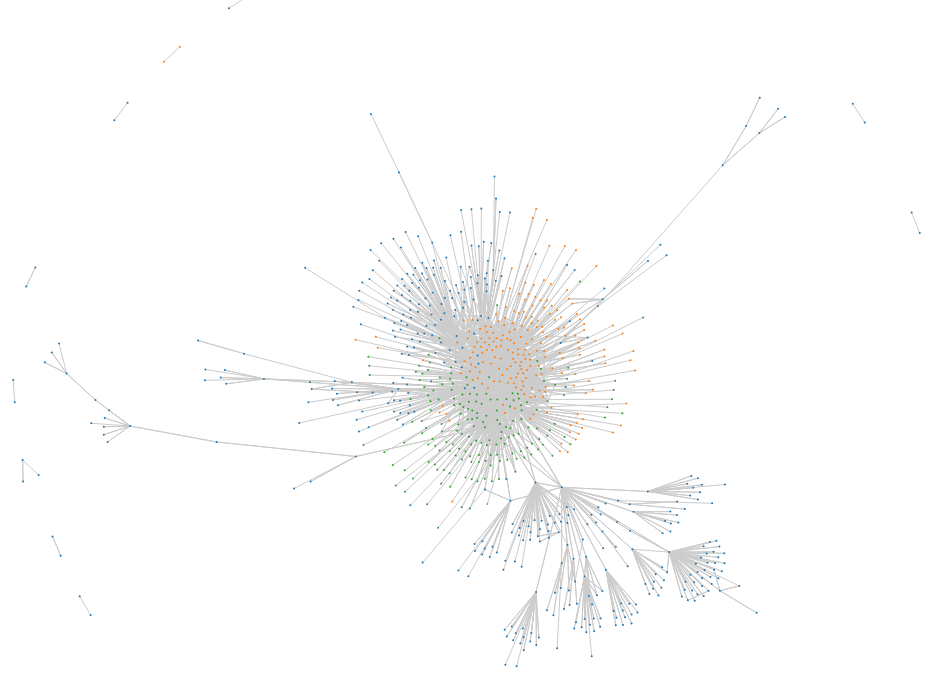
D3 v3 page, settled after 480 driven frames (8 s of simulated time); the page loaded 1 data file(s).



// Declare color template
var colors = d3.scale.category10();

var svg = d3.select("body").append("svg");

var force = d3.layout.force();

// Load JSON file
d3.json("outPartition.json", function(error, graph) {
  if (error) throw error;

  force
      .nodes(graph.nodes)
      .links(graph.edges)
      .on("tick", tick)
      .start();

  var edge = svg.selectAll(".edge")
      .data(graph.edges).enter()
      .append("line")
      .attr("class", "edge");

  var node = svg.selectAll(".node")
      .data(graph.nodes).enter()
      .append("circle")
      .attr("class", "node")
      // Give each node an ID for element inspection
      .attr("id", function(d) { return "node" + d.name; })
      // Set size of node; can be modified to depend on data
      .attr("r", 1)
      // Set color based on cluster number
	  .style("fill", function(d, i) {
	    return colors(d.cluster);
	  });

  resize();
  d3.select(window).on("resize", resize);

  function tick() {
    edge.attr("x1", function(d) { return d.source.x; })
        .attr("y1", function(d) { return d.source.y; })
        .attr("x2", function(d) { return d.target.x; })
        .attr("y2", function(d) { return d.target.y; });

    node.attr("cx", function(d) { return d.x; })
        .attr("cy", function(d) { return d.y; });
  }

  function resize() {
    width = window.innerWidth, height = window.innerHeight;
    svg.attr("width", width).attr("height", height);
    force.size([width, height]).resume();
  }
});



### data: outPartition.json
{
 "nodes": [
  {
   "name": "587",
   "cluster": "0"
  },
  {
   "name": "864",
   "cluster": "0"
  },
  {
   "name": "1746",
   "cluster": "0"
  },
  {
   "name": "499",
   "cluster": "1"
  },
  {
   "name": "1288",
   "cluster": "0"
  },
  {
   "name": "862",
   "cluster": "0"
  },
  {
   "name": "106",
   "cluster": "1"
  },
  {
   "name": "216",
   "cluster": "3"
  },
  "... 807 more items"
 ],
 "edges": [
  {
   "target": 406,
   "source": 531
  },
  {
   "target": 54,
   "source": 531
  },
  {
   "target": 612,
   "source": 531
  },
  {
   "target": 55,
   "source": 531
  },
  {
   "target": 267,
   "source": 531
  },
  {
   "target": 812,
   "source": 531
  },
  {
   "target": 1,
   "source": 531
  },
  {
   "target": 692,
   "source": 531
  },
  "... 3,471 more items"
 ]
}